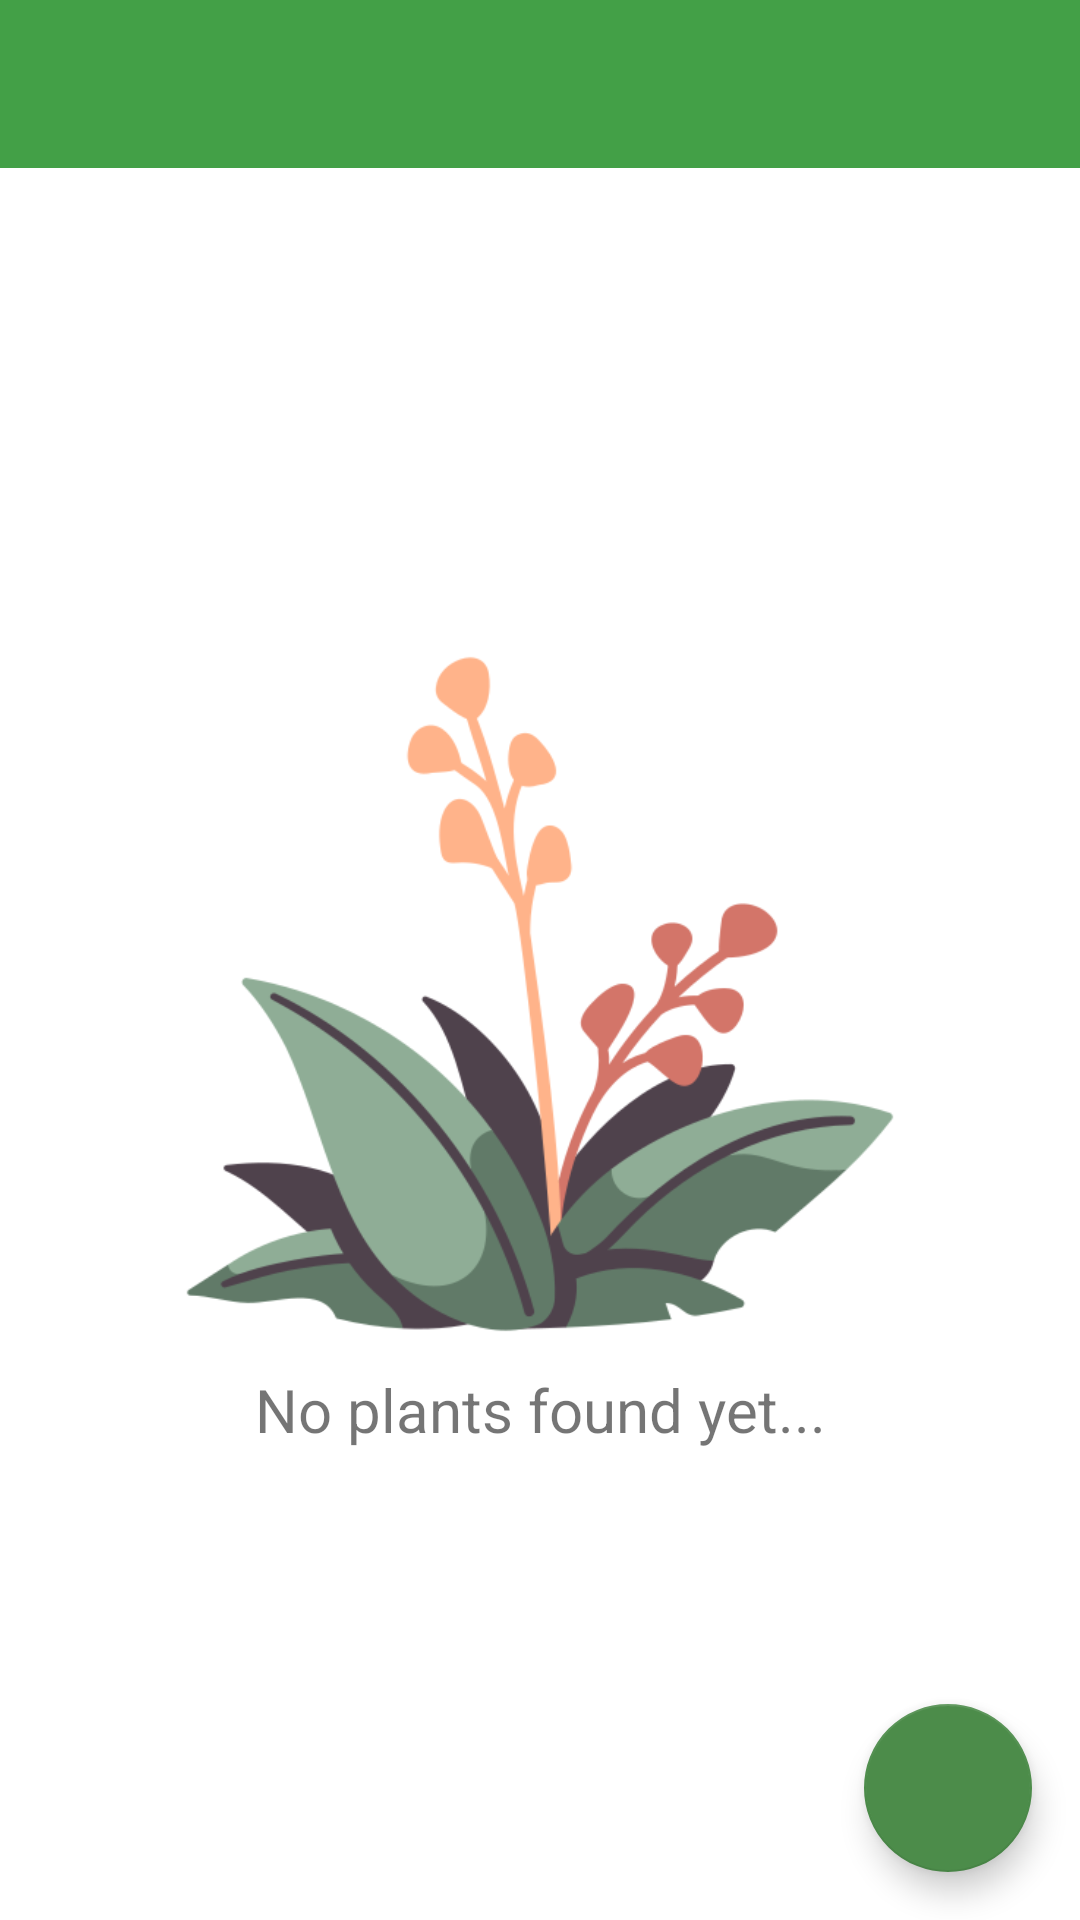

Here is an Android app screen rendered from its layout file. Give the layout XML and the strings, colors and styles it references.
<!-- AndroidManifest.xml: application theme Theme.GardeningApp -->
<!-- res/layout/activity_main.xml -->
<?xml version="1.0" encoding="utf-8"?>
<androidx.drawerlayout.widget.DrawerLayout xmlns:android="http://schemas.android.com/apk/res/android"
    xmlns:app="http://schemas.android.com/apk/res-auto"
    xmlns:tools="http://schemas.android.com/tools"
    android:id="@+id/drawer_layout"
    android:layout_width="match_parent"
    android:layout_height="match_parent"
    android:fitsSystemWindows="true"
    tools:openDrawer="start">

    <com.google.android.material.navigation.NavigationView
        android:id="@+id/navigation_view"
        android:layout_width="wrap_content"
        android:layout_height="match_parent"
        android:layout_gravity="start"
        app:itemTextAppearance="@style/NavigationDrawerStyle"
        app:menu="@menu/navigation_drawer_menu"
        app:itemTextColor="@color/primary_text_color"
        app:itemIconTint="@color/primary_text_color"
        app:itemBackground="@drawable/background_drawer_item"
        app:headerLayout="@layout/header_navigation_drawer" />

    <androidx.constraintlayout.widget.ConstraintLayout
        android:layout_width="match_parent"
        android:layout_height="match_parent"
        tools:context=".activities.MainActivity">

        <androidx.appcompat.widget.Toolbar
            android:id="@+id/toolbar"
            android:layout_width="match_parent"
            android:layout_height="?attr/actionBarSize"
            android:background="@color/green01_medium"
            android:theme="@style/CustomToolbarStyle"
            app:layout_constraintEnd_toEndOf="parent"
            app:layout_constraintStart_toStartOf="parent"
            app:layout_constraintTop_toTopOf="parent"
            app:popupTheme="@style/Popup_theme" />

        <RadioGroup
            android:id="@+id/radio_button_layout"
            android:layout_width="match_parent"
            android:layout_height="@dimen/radio_group_height"
            android:orientation="horizontal"
            android:visibility="gone"
            android:weightSum="7"
            app:layout_constraintTop_toBottomOf="@id/toolbar">

            <com.example.gardeningapp.utils.DayViewRadioButton
                android:id="@+id/rb_sunday"
                android:layout_width="@dimen/check_box_width_height"
                android:layout_height="match_parent"
                android:layout_weight="1"
                android:background="@drawable/background_day_view_list"
                android:button="@null"
                android:gravity="center"
                android:text="@string/sunday" />

            <com.example.gardeningapp.utils.DayViewRadioButton
                android:id="@+id/rb_monday"
                android:layout_width="@dimen/check_box_width_height"
                android:layout_height="match_parent"
                android:layout_weight="1"
                android:background="@drawable/background_day_view_list"
                android:button="@null"
                android:gravity="center"
                android:text="@string/monday" />


            <com.example.gardeningapp.utils.DayViewRadioButton
                android:id="@+id/rb_tuesday"
                android:layout_width="@dimen/check_box_width_height"
                android:layout_height="match_parent"
                android:layout_weight="1"
                android:background="@drawable/background_day_view_list"
                android:button="@null"
                android:gravity="center"
                android:text="@string/tuesday" />

            <com.example.gardeningapp.utils.DayViewRadioButton
                android:id="@+id/rb_wednesday"
                android:layout_width="@dimen/check_box_width_height"
                android:layout_height="match_parent"
                android:layout_weight="1"
                android:background="@drawable/background_day_view_list"
                android:button="@null"
                android:gravity="center"
                android:text="@string/wednesday" />

            <com.example.gardeningapp.utils.DayViewRadioButton
                android:id="@+id/rb_thursday"
                android:layout_width="@dimen/check_box_width_height"
                android:layout_height="match_parent"
                android:layout_weight="1"
                android:background="@drawable/background_day_view_list"
                android:button="@null"
                android:gravity="center"
                android:text="@string/thursday" />

            <com.example.gardeningapp.utils.DayViewRadioButton
                android:id="@+id/rb_friday"
                android:layout_width="@dimen/check_box_width_height"
                android:layout_height="match_parent"
                android:layout_weight="1"
                android:background="@drawable/background_day_view_list"
                android:button="@null"
                android:gravity="center"
                android:text="@string/friday" />

            <com.example.gardeningapp.utils.DayViewRadioButton
                android:id="@+id/rb_saturday"
                android:layout_width="@dimen/check_box_width_height"
                android:layout_height="match_parent"
                android:layout_weight="1"
                android:background="@drawable/background_day_view_list"
                android:button="@null"
                android:gravity="center"
                android:text="@string/saturday" />
        </RadioGroup>

        <androidx.recyclerview.widget.RecyclerView
            android:id="@+id/rv_plant_list"
            android:layout_width="match_parent"
            android:layout_height="wrap_content"
            android:padding="@dimen/recycler_view_padding"
            android:visibility="gone"
            app:layout_constraintEnd_toEndOf="parent"
            app:layout_constraintStart_toStartOf="parent"
            app:layout_constraintTop_toBottomOf="@id/radio_button_layout"
            tools:visibility="gone" />

        <ImageView
            android:id="@+id/iv_empty_plant_list"
            android:layout_width="wrap_content"
            android:layout_height="@dimen/empty_list_image_height"
            android:contentDescription="@string/description_empty_plant_list"
            android:src="@drawable/ic_plant"
            app:layout_constraintBottom_toBottomOf="parent"
            app:layout_constraintEnd_toEndOf="parent"
            app:layout_constraintStart_toStartOf="parent"
            app:layout_constraintTop_toBottomOf="@id/toolbar"
            app:layout_constraintVertical_bias="0.45" />

        <TextView
            android:id="@+id/tv_empty_plant_list"
            android:layout_width="wrap_content"
            android:layout_height="wrap_content"
            android:text="@string/no_plants_found"
            android:textSize="@dimen/empty_list_text_size"
            app:layout_constraintEnd_toEndOf="parent"
            app:layout_constraintStart_toStartOf="parent"
            app:layout_constraintTop_toBottomOf="@id/iv_empty_plant_list" />

        <com.google.android.material.floatingactionbutton.FloatingActionButton
            android:id="@+id/fab_button"
            android:layout_width="wrap_content"
            android:layout_height="wrap_content"
            android:layout_margin="@dimen/fab_button_margin"
            android:contentDescription="@string/floating_action_button"
            android:src="@drawable/ic_add"
            app:layout_constraintBottom_toBottomOf="parent"
            app:layout_constraintEnd_toEndOf="parent" />

    </androidx.constraintlayout.widget.ConstraintLayout>

</androidx.drawerlayout.widget.DrawerLayout>
<!-- res/layout/header_navigation_drawer.xml (included above) -->
<?xml version="1.0" encoding="utf-8"?>
<androidx.constraintlayout.widget.ConstraintLayout xmlns:android="http://schemas.android.com/apk/res/android"
    android:layout_width="match_parent"
    android:layout_height="match_parent"
    xmlns:app="http://schemas.android.com/apk/res-auto">

    <ImageView
        android:id="@+id/iv_leaf"
        android:layout_width="wrap_content"
        android:layout_height="@dimen/header_img_height"
        android:src="@drawable/ic_leaf"
        android:scaleType="centerCrop"
        app:layout_constraintTop_toTopOf="parent"
        app:layout_constraintStart_toStartOf="parent"
        android:contentDescription="@string/leaf_header" />

    <ImageView
        android:id="@+id/ic_icon"
        android:layout_width="@dimen/header_icon_width_height"
        android:layout_height="@dimen/header_icon_width_height"
        android:layout_marginStart="@dimen/header_icon_margin_start_top"
        android:layout_marginTop="@dimen/header_icon_margin_start_top"
        android:paddingBottom="@dimen/header_icon_padding_bottom"
        android:contentDescription="@string/plant_icon"
        android:src="@mipmap/ic_launcher"
        app:layout_constraintStart_toStartOf="parent"
        app:layout_constraintTop_toBottomOf="@+id/iv_leaf" />

    <TextView
        android:id="@+id/tv_app_name"
        android:layout_width="wrap_content"
        android:layout_height="wrap_content"
        android:text="@string/app_name"
        android:layout_marginTop="@dimen/header_title_margin_top"
        android:layout_marginStart="@dimen/header_title_margin_start"
        android:textSize="@dimen/header_title_text_size"
        android:textColor="@color/primary_text_color"
        app:layout_constraintTop_toTopOf="@id/ic_icon"
        app:layout_constraintStart_toEndOf="@id/ic_icon"/>

</androidx.constraintlayout.widget.ConstraintLayout>
<!-- resources referenced by this layout -->
<resources>
  <color name="green01_medium">#43a047</color>
  <color name="primary_text_color">#36454f</color>
  <dimen name="check_box_width_height">38dp</dimen>
  <dimen name="empty_list_image_height">250dp</dimen>
  <dimen name="empty_list_text_size">20sp</dimen>
  <dimen name="fab_button_margin">16dp</dimen>
  <dimen name="header_icon_margin_start_top">16dp</dimen>
  <dimen name="header_icon_padding_bottom">7dp</dimen>
  <dimen name="header_icon_width_height">70dp</dimen>
  <dimen name="header_img_height">150dp</dimen>
  <dimen name="header_title_margin_start">10dp</dimen>
  <dimen name="header_title_margin_top">20dp</dimen>
  <dimen name="header_title_text_size">20sp</dimen>
  <dimen name="radio_group_height">45dp</dimen>
  <dimen name="recycler_view_padding">5dp</dimen>
  <!-- drawable background_day_view_list (drawable-mdpi) -->
  <?xml version="1.0" encoding="utf-8"?>
  <selector xmlns:android="http://schemas.android.com/apk/res/android">
      <item android:state_checked="true">
          <shape android:shape="rectangle">
              <solid android:color="@color/green01_medium" />
          </shape>
      </item>
      <item android:state_checked="false">
          <shape android:shape="rectangle">
              <solid android:color="@color/light_green" />
          </shape>
      </item>
  </selector>
  <!-- drawable background_drawer_item (drawable) -->
  <?xml version="1.0" encoding="utf-8"?>
  <layer-list xmlns:android="http://schemas.android.com/apk/res/android">
  
      <item
          android:left="-2dp"
          android:right="-2dp"
          android:top="0dp">
          <shape>
              <solid android:color="@android:color/transparent" />
              <stroke
                  android:width="1dp"
                  android:color="#EAEAEA" />
          </shape>
      </item>
  
  </layer-list>
  <!-- drawable ic_leaf: jpg bitmap (drawable, 111099 bytes) -->
  <string name="app_name">Gardening App</string>
  <string name="description_empty_plant_list">Empty plant list</string>
  <string name="floating_action_button">Floating Action Button</string>
  <string name="friday">F</string>
  <string name="leaf_header">Leaf header</string>
  <string name="monday">M</string>
  <string name="no_plants_found">No plants found yet...</string>
  <string name="plant_icon">Plant icon</string>
  <string name="saturday">S</string>
  <string name="sunday">S</string>
  <string name="thursday">T</string>
  <string name="tuesday">T</string>
  <string name="wednesday">W</string>
  <style name="CustomToolbarStyle">
          <item name="android:textColorPrimary">@color/white</item>
          <item name="android:colorControlNormal">@color/white</item>
          <item name="drawerArrowStyle">@style/DrawerArrowStyle</item>
      </style>
  <style name="NavigationDrawerStyle">
          <item name="android:textSize">18sp</item>
      </style>
  <style name="Popup_theme" parent="ThemeOverlay.AppCompat.Light">
          <item name="android:textColorPrimary">@color/primary_text_color</item>
      </style>
  <style name="Theme.GardeningApp" parent="Theme.MaterialComponents.Light.NoActionBar">
          
          <item name="colorPrimary">@color/green01_medium</item>
          <item name="colorPrimaryVariant">@color/green01_dark</item>
          <item name="colorOnPrimary">@color/white</item>
          
          <item name="colorSecondary">@color/green02_light</item>
          <item name="colorSecondaryVariant">@color/green02_dark</item>
          <item name="colorOnSecondary">@color/white</item>
          
          <item name="android:statusBarColor" tools:targetApi="l">?attr/colorPrimaryVariant</item>
          
      </style>
  <color name="light_green">#adefcd</color>
  <color name="white">#FFFFFFFF</color>
  <style name="DrawerArrowStyle" parent="Widget.AppCompat.DrawerArrowToggle">
          <item name="color">@android:color/white</item>
      </style>
  <color name="green01_dark">#00701a</color>
  <color name="green02_light">#4c8c4a</color>
  <color name="green02_dark">#1b5e20</color>
</resources>
